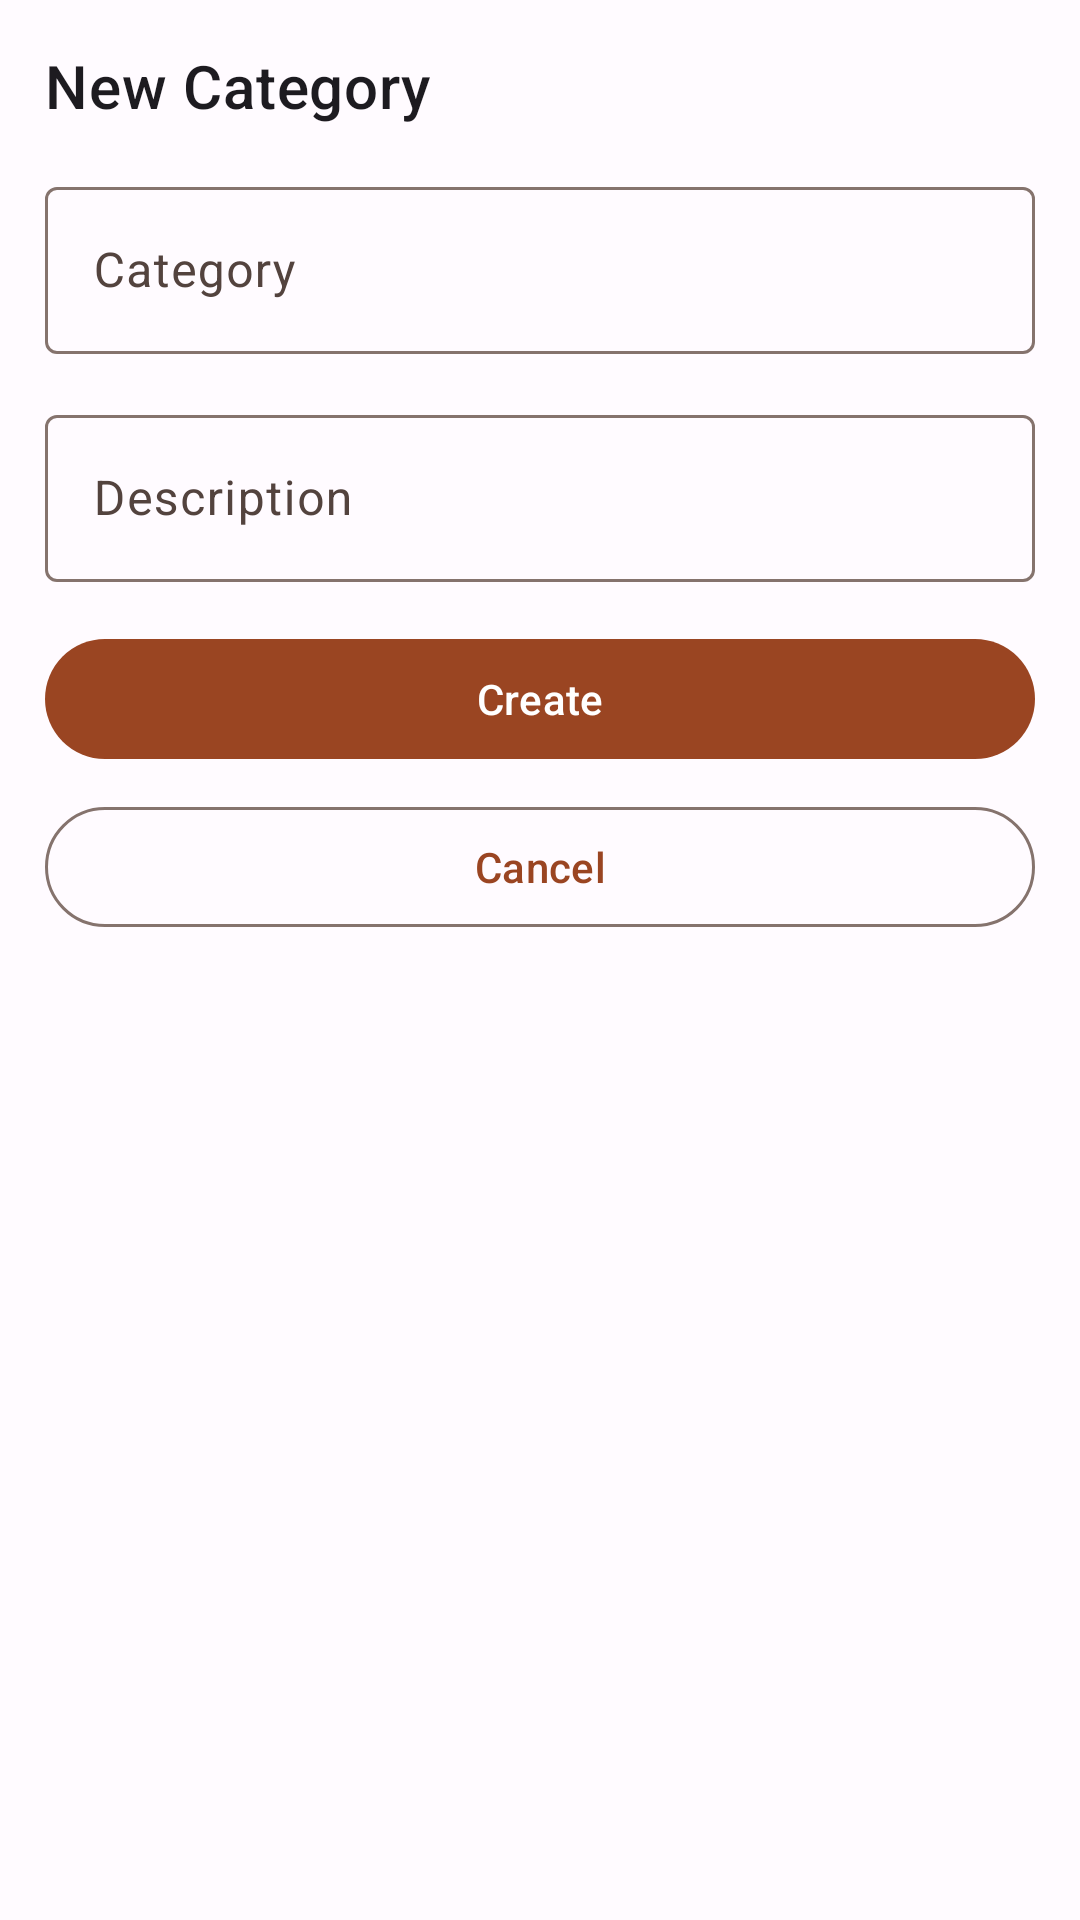

This screen was rendered from an Android layout file. Write that file and the resources it references.
<!-- AndroidManifest.xml: application theme AppTheme -->
<!-- res/layout/bottom_sheet_add_category.xml -->
<?xml version="1.0" encoding="utf-8"?>
<androidx.core.widget.NestedScrollView
	xmlns:android="http://schemas.android.com/apk/res/android"
	xmlns:app="http://schemas.android.com/apk/res-auto"
	android:layout_height="match_parent"
	android:layout_width="match_parent">

	<LinearLayout
		android:layout_height="match_parent"
		android:layout_width="match_parent"
		android:padding="15dp"
		android:orientation="vertical">

		<TextView
			android:layout_height="wrap_content"
			android:layout_width="wrap_content"
			android:textAppearance="?attr/textAppearanceHeadline6"
			android:text="New Category" />

		<com.google.android.material.textfield.TextInputLayout
			android:layout_height="wrap_content"
			android:layout_width="match_parent"
			android:hint="Category"
			android:paddingTop="15dp"
			android:id="@+id/tl_category">

			<com.google.android.material.textfield.TextInputEditText
				android:layout_height="wrap_content"
				android:layout_width="match_parent"
				android:inputType="textPersonName"
				android:id="@+id/te_category" />

		</com.google.android.material.textfield.TextInputLayout>

		<com.google.android.material.textfield.TextInputLayout
			android:layout_height="wrap_content"
			android:layout_width="match_parent"
			android:hint="Description"
			android:paddingTop="15dp"
			android:id="@+id/tl_description">

			<com.google.android.material.textfield.TextInputEditText
				android:layout_height="wrap_content"
				android:layout_width="match_parent"
				android:id="@+id/te_description" />

		</com.google.android.material.textfield.TextInputLayout>

		<Button
			android:layout_height="wrap_content"
			android:layout_width="match_parent"
			style="@style/Widget.Material3.Button"
			android:layout_marginTop="15dp"
			android:text="Create" />

		<Button
			android:layout_height="wrap_content"
			android:layout_width="match_parent"
			style="?attr/materialButtonOutlinedStyle"
			android:layout_marginTop="8dp"
			android:text="Cancel" />

	</LinearLayout>

</androidx.core.widget.NestedScrollView>
<!-- resources referenced by this layout -->
<resources>
  <color name="md_theme_light_primary">#9A4522</color>
  <color name="md_theme_light_onPrimary">#FFFFFF</color>
  <color name="md_theme_light_primaryContainer">#FFDBCF</color>
  <color name="md_theme_light_onPrimaryContainer">#380D00</color>
  <color name="md_theme_light_secondary">#77574C</color>
  <color name="md_theme_light_onSecondary">#FFFFFF</color>
  <color name="md_theme_light_secondaryContainer">#FFDBCF</color>
  <color name="md_theme_light_onSecondaryContainer">#2C160D</color>
  <color name="md_theme_light_tertiary">#695E2F</color>
  <color name="md_theme_light_onTertiary">#FFFFFF</color>
  <color name="md_theme_light_tertiaryContainer">#F2E2A8</color>
  <color name="md_theme_light_onTertiaryContainer">#211B00</color>
  <color name="md_theme_light_error">#BA1A1A</color>
  <color name="md_theme_light_errorContainer">#FFDAD6</color>
  <color name="md_theme_light_onError">#FFFFFF</color>
  <color name="md_theme_light_onErrorContainer">#410002</color>
  <color name="md_theme_light_background">#FFFBFF</color>
  <color name="md_theme_light_onBackground">#201A18</color>
  <color name="md_theme_light_surface">#FFFBFF</color>
  <color name="md_theme_light_onSurface">#201A18</color>
  <color name="md_theme_light_surfaceVariant">#F5DED6</color>
  <color name="md_theme_light_onSurfaceVariant">#53433E</color>
  <color name="md_theme_light_outline">#85736D</color>
  <color name="md_theme_light_inverseOnSurface">#FBEEEA</color>
  <color name="md_theme_light_inverseSurface">#362F2C</color>
  <color name="md_theme_light_inversePrimary">#FFB59A</color>
</resources>
